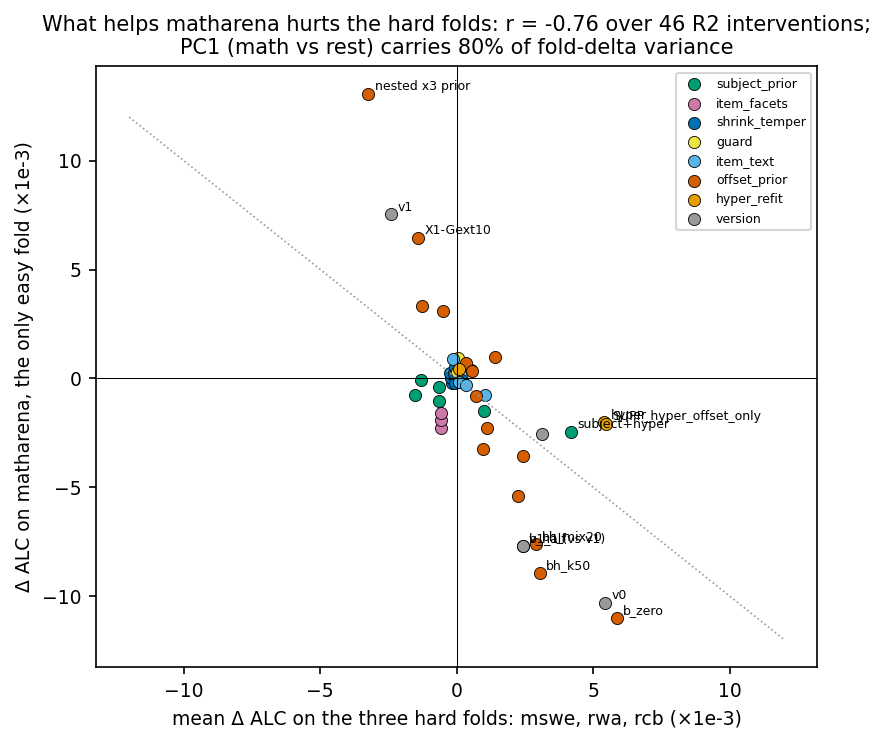

The file beside this chart, header and first rows:
label, family, others, f_matharena, f_multi_swebench, f_real_webagents, f_researchcodebench, f_matharena
e7 | SUPP_subject_2way, subject_prior, -1.519, -0.78, -1.78, -0.904, -1.872, -0.78
e7 | subject, subject_prior, -1.324, -0.09027, -1.778, -0.7084, -1.486, -0.09027
e7 | SUPP_name_only, subject_prior, -0.634, -1.042, -0.9503, -0.4338, -0.518, -1.042
e1 | metadata_prior, subject_prior, -0.639, -0.3947, -0.0578, -0.9951, -0.8642, -0.3947
e7 | subject_allyears, subject_prior, 1.005, -1.487, 4.092, 1.435, -2.511, -1.487
e7 | subject+hyper, subject_prior, 4.17, -2.471, 2.781, 4.306, 5.421, -2.471
e4 | facets_named, item_facets, -0.5882, -2.297, 0.01745, -0.9347, -0.8475, -2.297
e4 | facets, item_facets, -0.5882, -1.892, 0.01745, -0.9347, -0.8475, -1.892
e4 | both, item_facets, -0.5739, -1.582, 0.06045, -0.9347, -0.8475, -1.582
EXP-0044 | w_od_0.8, shrink_temper, -0.1645, -0.1876, 1.305, -0.158, -1.641, -0.1876
e7 | SUPP_hyper_tau_only, shrink_temper, -0.1952, 0.04051, 0.2129, 0.007499, -0.8061, 0.04051
EXP-0044 | tau_scale_0.8, shrink_temper, -0.2402, 0.2303, 1.103, -0.2641, -1.559, 0.2303
P3/step3 | w0.85, shrink_temper, -0.04926, -0.1953, 0.9986, -0.07981, -1.067, -0.1953
P3/step3 | tau0.8, shrink_temper, -0.1015, 0.2444, 1.235, -0.1828, -1.357, 0.2444
EXP-0044 | both_0.8, shrink_temper, -0.05651, 0.5305, 2.83, -0.121, -2.879, 0.5305
P3/step3 | w0.7, shrink_temper, 0.1869, -0.08463, 2.486, 0.128, -2.054, -0.08463
P3/step3 | tau1.25, shrink_temper, 0.5356, 0.3868, -0.8805, 0.5492, 1.938, 0.3868
e4 | guard, guard, 0.01433, 0.3099, 0.043, 0.0, 0.0, 0.3099
e4 | guard2, guard, 0.03833, 0.9229, 0.115, 0.0, 0.0, 0.9229
e2c/all-mpnet-base-v2 | stuA:mpnet, item_text, 0.07134, -0.1543, 0.007843, 0.5005, -0.2943, -0.1543
e2c/all-mpnet-base-v2 | stuB:mpnet, item_text, -0.1282, 0.9092, -3.514, 2.531, 0.5984, 0.9092
e2c/all-MiniLM-L6-v2 | stuA:MiniLM, item_text, 0.3386, -0.2947, 0.001312, 1.005, 0.009606, -0.2947
e2c/all-MiniLM-L6-v2 | stuB:MiniLM, item_text, 1.028, -0.7772, -0.3083, 3.426, -0.03525, -0.7772
e5 | X1-bma, offset_prior, -1.289, 3.348, -2.004, -0.9893, -0.8753, 3.348
P3/step1 | b_half, offset_prior, 2.414, -7.697, 3.734, 1.706, 1.802, -7.697
P3/step1 | c_k50, offset_prior, 0.9681, -3.25, 1.378, 0.7752, 0.7512, -3.25
P3/step1b | bh_k50, offset_prior, 3.03, -8.932, 4.504, 2.242, 2.343, -8.932
P3/step1 | a_mix20, offset_prior, 1.106, -2.286, 0.216, 1.096, 2.006, -2.286
P3/step1b | bh_mix20, offset_prior, 2.887, -7.591, 2.893, 2.355, 3.413, -7.591
P3/step1 | c_k0, offset_prior, 2.246, -5.408, 2.925, 1.907, 1.905, -5.408
P3/step1 | a_t1, offset_prior, 0.7209, -0.8184, -0.5536, 0.8715, 1.845, -0.8184
e5 | X1-bma-ext10, offset_prior, -0.4883, 3.108, -2.207, -0.1233, 0.8653, 3.108
e5 | X1-t1, offset_prior, 0.333, 0.7189, -1.243, 0.5192, 1.723, 0.7189
e5 | X1-ext10, offset_prior, 0.5608, 0.3368, -0.584, 0.6652, 1.601, 0.3368
e5 | X1-Gext10, offset_prior, -1.403, 6.447, -3.706, -0.742, 0.2387, 6.447
EXP-0045 | nested x3 prior, offset_prior, -3.234, 13.07, 0.0, -3.626, -6.076, 13.07
P3/step1 | a_mix40, offset_prior, 2.441, -3.554, 0.7502, 2.391, 4.181, -3.554
e5 | X1-ext20, offset_prior, 1.384, 0.9904, -0.7744, 1.555, 3.371, 0.9904
P3/step1 | b_zero, offset_prior, 5.866, -11, 7.42, 4.548, 5.63, -11
e7 | SUPP_hyper_sb_only, hyper_refit, 0.0895, 0.4286, 0.006882, 0.1364, 0.1253, 0.4286
e7 | hyper, hyper_refit, 5.41, -2.023, 4.248, 5.13, 6.851, -2.023
e7 | SUPP_hyper_offset_only, hyper_refit, 5.452, -2.076, 4.158, 4.988, 7.209, -2.076
P3/final | v1_1 (vs v1), version, 2.415, -7.671, 3.738, 1.706, 1.802, -7.671
e5 | v1, version, -2.394, 7.527, -3.829, -1.749, -1.605, 7.527
P3/step1 | v0, version, 5.433, -10.31, 6.061, 4.763, 5.475, -10.31
e5 | v0, version, 3.127, -2.561, 2.63, 3.207, 3.545, -2.561
